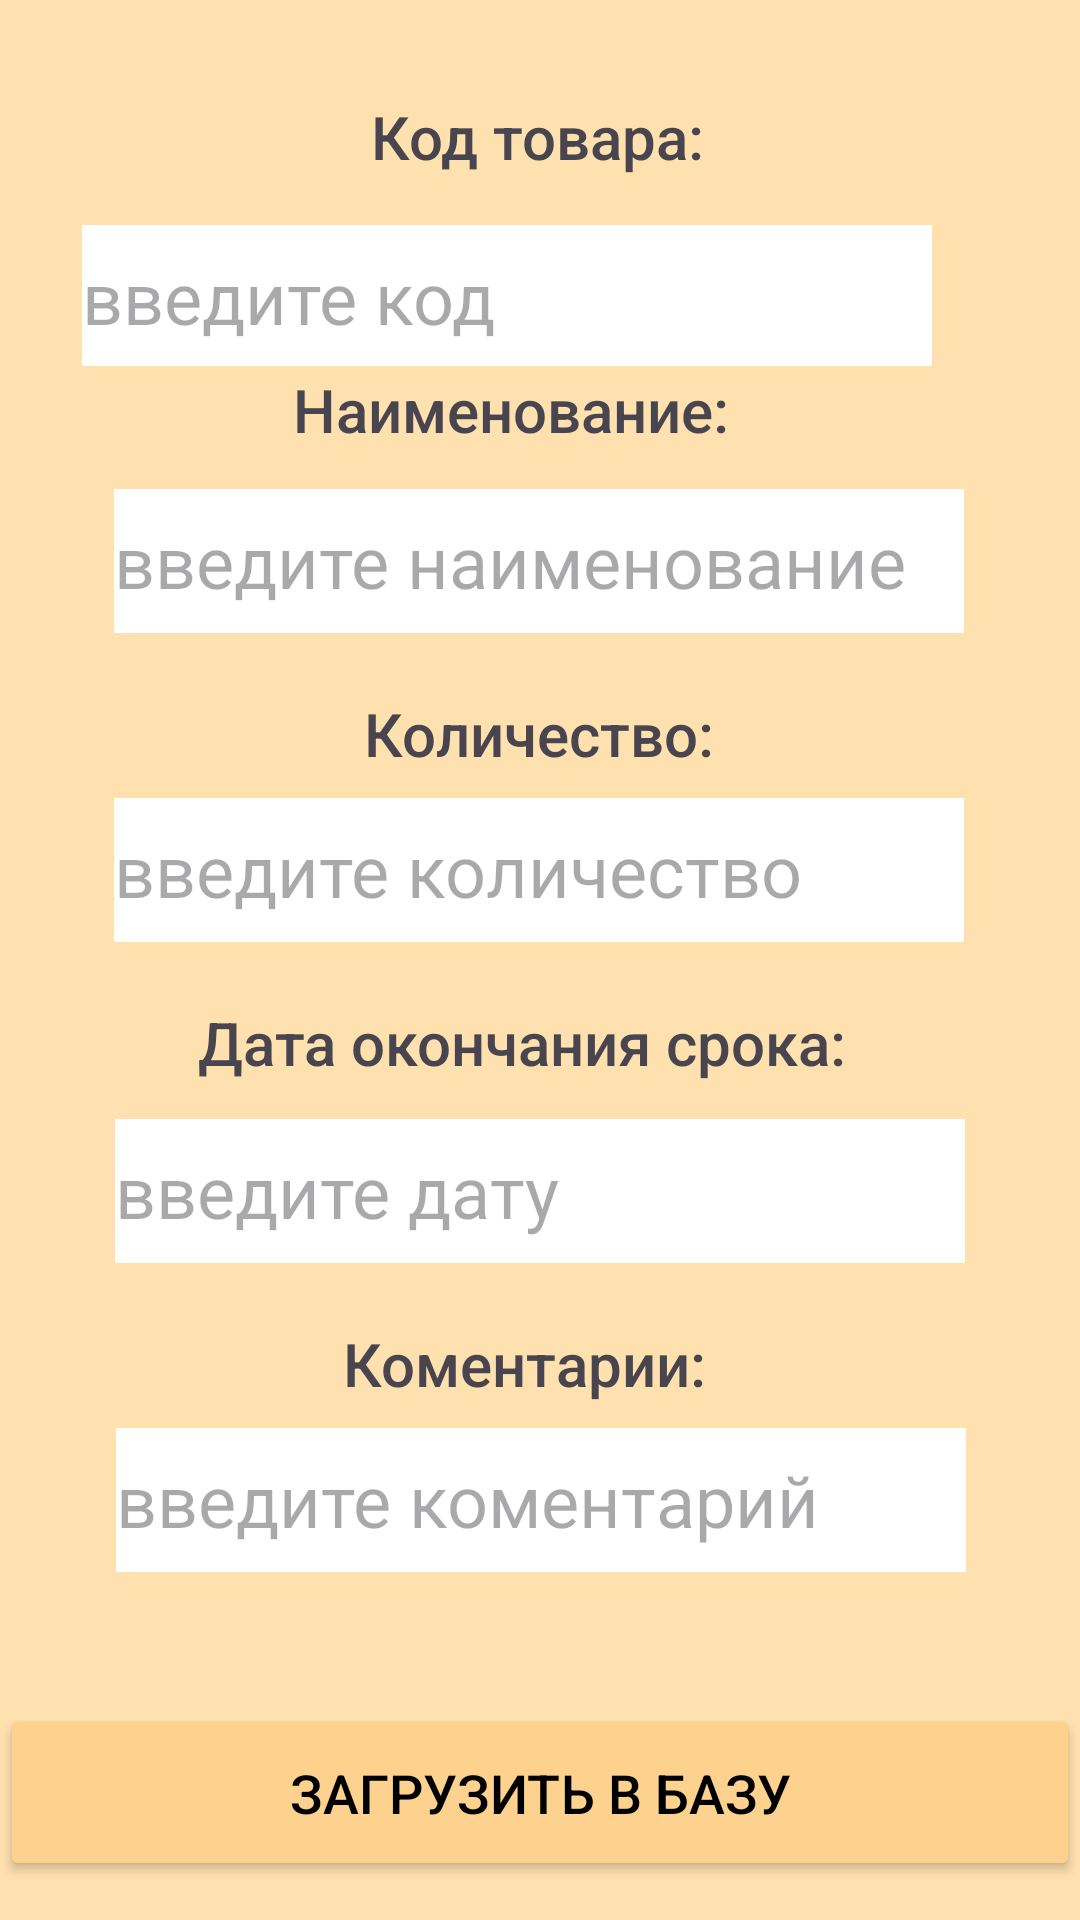

Layout XML and referenced resources for this Android screen:
<!-- AndroidManifest.xml: application theme Theme.Prosrok -->
<!-- res/layout/activity_edit.xml -->
<?xml version="1.0" encoding="utf-8"?>
<androidx.constraintlayout.widget.ConstraintLayout
    xmlns:android="http://schemas.android.com/apk/res/android"
    xmlns:app="http://schemas.android.com/apk/res-auto"
    xmlns:tools="http://schemas.android.com/tools"
    android:layout_width="match_parent"
    android:layout_height="match_parent"
    android:background="@color/main"
    tools:context=".edit">

    <TextView
        android:id="@+id/textView"
        android:layout_width="wrap_content"
        android:layout_height="wrap_content"
        android:layout_marginTop="32dp"
        android:fontFamily="sans-serif-medium"
        android:text="@string/num_code"
        android:textSize="20sp"
        app:layout_constraintEnd_toEndOf="parent"
        app:layout_constraintHorizontal_bias="0.496"
        app:layout_constraintStart_toStartOf="parent"
        app:layout_constraintTop_toTopOf="parent" />

    <LinearLayout
        android:id="@+id/enter"
        android:layout_width="324dp"
        android:layout_height="55dp"
        android:layout_marginTop="8dp"
        android:orientation="horizontal"
        app:layout_constraintEnd_toEndOf="parent"
        app:layout_constraintHorizontal_bias="0.758"
        app:layout_constraintStart_toStartOf="parent"
        app:layout_constraintTop_toBottomOf="@+id/textView">

        <EditText
            android:id="@+id/editTextText6"
            android:layout_width="wrap_content"
            android:layout_height="48dp"
            android:layout_marginTop="8dp"
            android:background="#FFFFFF"
            android:ems="10"
            android:hint="@string/hint_code"
            android:inputType="number"
            android:textSize="24sp" />


    </LinearLayout>

    <TextView
        android:id="@+id/textView2"
        android:layout_width="164dp"
        android:layout_height="32dp"
        android:layout_marginTop="1dp"
        android:fontFamily="sans-serif-medium"
        android:text="@string/name_code"
        android:textSize="20sp"
        app:layout_constraintEnd_toEndOf="parent"
        app:layout_constraintHorizontal_bias="0.498"
        app:layout_constraintStart_toStartOf="parent"
        app:layout_constraintTop_toBottomOf="@+id/enter" />

    <TextView
        android:id="@+id/textView3"
        android:layout_width="wrap_content"
        android:layout_height="wrap_content"
        android:layout_marginTop="20dp"
        android:fontFamily="sans-serif-medium"
        android:text="@string/quantity"
        android:textSize="20sp"
        app:layout_constraintEnd_toEndOf="parent"
        app:layout_constraintHorizontal_bias="0.498"
        app:layout_constraintStart_toStartOf="parent"
        app:layout_constraintTop_toBottomOf="@+id/editTextText2" />

    <TextView
        android:id="@+id/textView4"
        android:layout_width="228dp"
        android:layout_height="29dp"
        android:layout_marginTop="20dp"
        android:fontFamily="sans-serif-medium"
        android:text="@string/date_code"
        android:textSize="20sp"
        app:layout_constraintEnd_toEndOf="parent"
        app:layout_constraintStart_toStartOf="parent"
        app:layout_constraintTop_toBottomOf="@+id/editTextText3" />

    <TextView
        android:id="@+id/textView5"
        android:layout_width="wrap_content"
        android:layout_height="wrap_content"
        android:layout_marginTop="20dp"
        android:fontFamily="sans-serif-medium"
        android:text="@string/comments"
        android:textSize="20sp"
        app:layout_constraintEnd_toEndOf="parent"
        app:layout_constraintHorizontal_bias="0.478"
        app:layout_constraintStart_toStartOf="parent"
        app:layout_constraintTop_toBottomOf="@+id/editTextText4" />


    <EditText
        android:id="@+id/editTextText2"
        android:layout_width="wrap_content"
        android:layout_height="wrap_content"
        android:layout_marginTop="8dp"
        android:background="#FFFFFF"
        android:ems="10"
        android:hint="@string/hint_name"
        android:inputType="text|textMultiLine"
        android:minHeight="48dp"

        android:textSize="24sp"
        app:layout_constraintEnd_toEndOf="parent"
        app:layout_constraintHorizontal_bias="0.496"
        app:layout_constraintStart_toStartOf="parent"
        app:layout_constraintTop_toBottomOf="@+id/textView2" />

    <EditText
        android:id="@+id/editTextText3"
        android:layout_width="wrap_content"
        android:layout_height="wrap_content"
        android:layout_marginTop="8dp"
        android:background="#FFFFFF"
        android:ems="10"
        android:hint="@string/hint_quantity"
        android:inputType="number"
        android:minHeight="48dp"
        android:textSize="24sp"
        app:layout_constraintEnd_toEndOf="parent"
        app:layout_constraintHorizontal_bias="0.496"
        app:layout_constraintStart_toStartOf="parent"
        app:layout_constraintTop_toBottomOf="@+id/textView3" />

    <EditText
        android:id="@+id/editTextText4"
        android:layout_width="wrap_content"
        android:layout_height="wrap_content"
        android:layout_marginTop="10dp"
        android:background="#FFFFFF"
        android:ems="10"
        android:hint="@string/hint_date"
        android:inputType="date"
        android:minHeight="48dp"
        android:textSize="24sp"
        app:layout_constraintEnd_toEndOf="parent"
        app:layout_constraintStart_toStartOf="parent"
        app:layout_constraintTop_toBottomOf="@+id/textView4" />

    <EditText
        android:id="@+id/editTextText5"
        android:layout_width="wrap_content"
        android:layout_height="wrap_content"
        android:layout_marginTop="8dp"
        android:background="#FFFFFF"
        android:ems="10"
        android:hint="@string/hint_comments"
        android:inputType="text"
        android:minHeight="48dp"
        android:textSize="24sp"
        app:layout_constraintEnd_toEndOf="parent"
        app:layout_constraintHorizontal_bias="0.503"
        app:layout_constraintStart_toStartOf="parent"
        app:layout_constraintTop_toBottomOf="@+id/textView5" />

    <Button
        android:id="@+id/button"
        android:layout_width="0dp"
        android:layout_height="59dp"
        android:layout_marginTop="44dp"
        android:backgroundTint="@color/but_collor"
        android:text="@string/load_data"
        android:textColor="#000000"
        android:textSize="18sp"
        app:layout_constraintEnd_toEndOf="parent"
        app:layout_constraintHorizontal_bias="0.0"
        app:layout_constraintStart_toStartOf="parent"
        app:layout_constraintTop_toBottomOf="@+id/editTextText5" />


</androidx.constraintlayout.widget.ConstraintLayout>
<!-- resources referenced by this layout -->
<resources>
  <color name="but_collor">#fdd28e</color>
  <color name="main">#ffe0af</color>
  <string name="comments">Коментарии:</string>
  <string name="date_code">Дата окончания срока:</string>
  <string name="hint_code">введите код</string>
  <string name="hint_comments">введите коментарий</string>
  <string name="hint_date">введите дату</string>
  <string name="hint_name">введите наименование</string>
  <string name="hint_quantity">введите количество</string>
  <string name="load_data">загрузить в базу</string>
  <string name="name_code">Наименование:</string>
  <string name="num_code">Код товара:</string>
  <string name="quantity">Количество:</string>
  <style name="Theme.Prosrok" parent="Base.Theme.Prosrok" />
  <style name="Base.Theme.Prosrok" parent="Theme.Material3.DayNight.NoActionBar">
          
          
      </style>
</resources>
